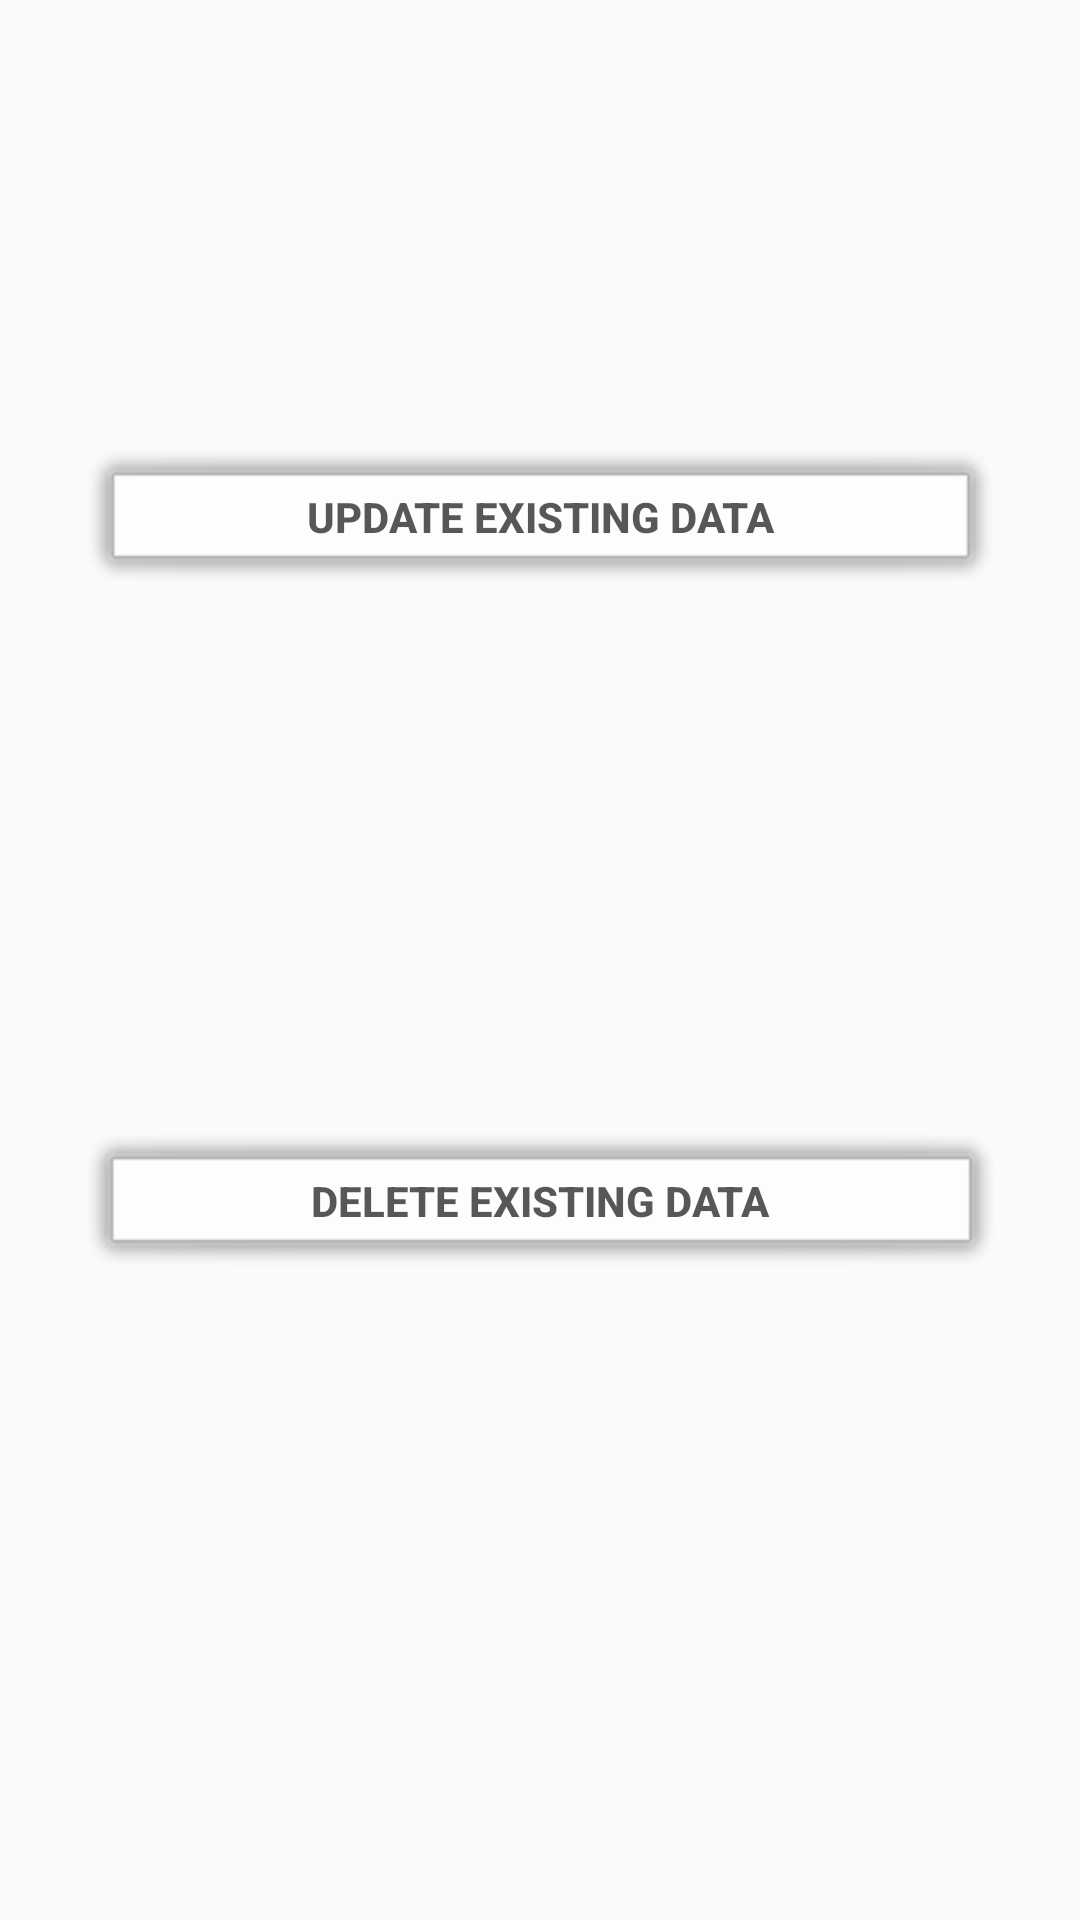

Write the Android layout XML for this screen, with the resource values it uses.
<!-- AndroidManifest.xml: application theme AppTheme -->
<!-- res/layout/fragment_sec.xml -->
<?xml version="1.0" encoding="utf-8"?>

<android.support.constraint.ConstraintLayout xmlns:android="http://schemas.android.com/apk/res/android"
    xmlns:app="http://schemas.android.com/apk/res-auto"
    xmlns:tools="http://schemas.android.com/tools"
    android:layout_width="match_parent"
    android:layout_height="match_parent"
    tools:context=".Bookingsfragment">

    

    <Button
        android:id="@+id/update"
        android:layout_width="308dp"
        android:layout_height="wrap_content"
        android:layout_alignParentStart="true"
        android:layout_alignParentTop="true"
        android:layout_alignParentEnd="true"
        android:layout_alignParentRight="true"
        android:layout_marginStart="8dp"
        android:layout_marginLeft="8dp"
        android:layout_marginTop="8dp"
        android:layout_marginEnd="8dp"
        android:layout_marginRight="8dp"
        android:alpha="0.75"
        android:background="@android:drawable/alert_light_frame"
        android:text="Update Existing Data"
        android:textStyle="bold"
        app:layout_constraintBottom_toTopOf="@+id/delete1"
        app:layout_constraintEnd_toEndOf="parent"
        app:layout_constraintStart_toStartOf="parent"
        app:layout_constraintTop_toTopOf="parent"
        app:layout_constraintVertical_bias="0.444" />

    <Button
        android:id="@+id/delete1"
        android:layout_width="309dp"
        android:layout_height="wrap_content"
        android:layout_below="@+id/update"
        android:layout_alignParentStart="true"
        android:layout_alignParentLeft="true"
        android:layout_alignParentEnd="true"
        android:layout_alignParentRight="true"
        android:layout_marginStart="8dp"
        android:layout_marginLeft="8dp"
        android:layout_marginEnd="8dp"
        android:layout_marginRight="8dp"
        android:layout_marginBottom="212dp"
        android:alpha="0.75"
        android:background="@android:drawable/alert_light_frame"
        android:text="DELETE Existing Data"
        android:textStyle="bold"
        app:layout_constraintBottom_toBottomOf="parent"
        app:layout_constraintEnd_toEndOf="parent"
        app:layout_constraintHorizontal_bias="0.508"
        app:layout_constraintStart_toStartOf="parent" />

</android.support.constraint.ConstraintLayout>
<!-- resources referenced by this layout -->
<resources>
  <style name="AppTheme" parent="Theme.AppCompat.Light.DarkActionBar">
          
          <item name="colorPrimary">#dee209</item>
          <item name="colorPrimaryDark">#000000</item>
          <item name="colorAccent">#faff00</item>
      </style>
</resources>
